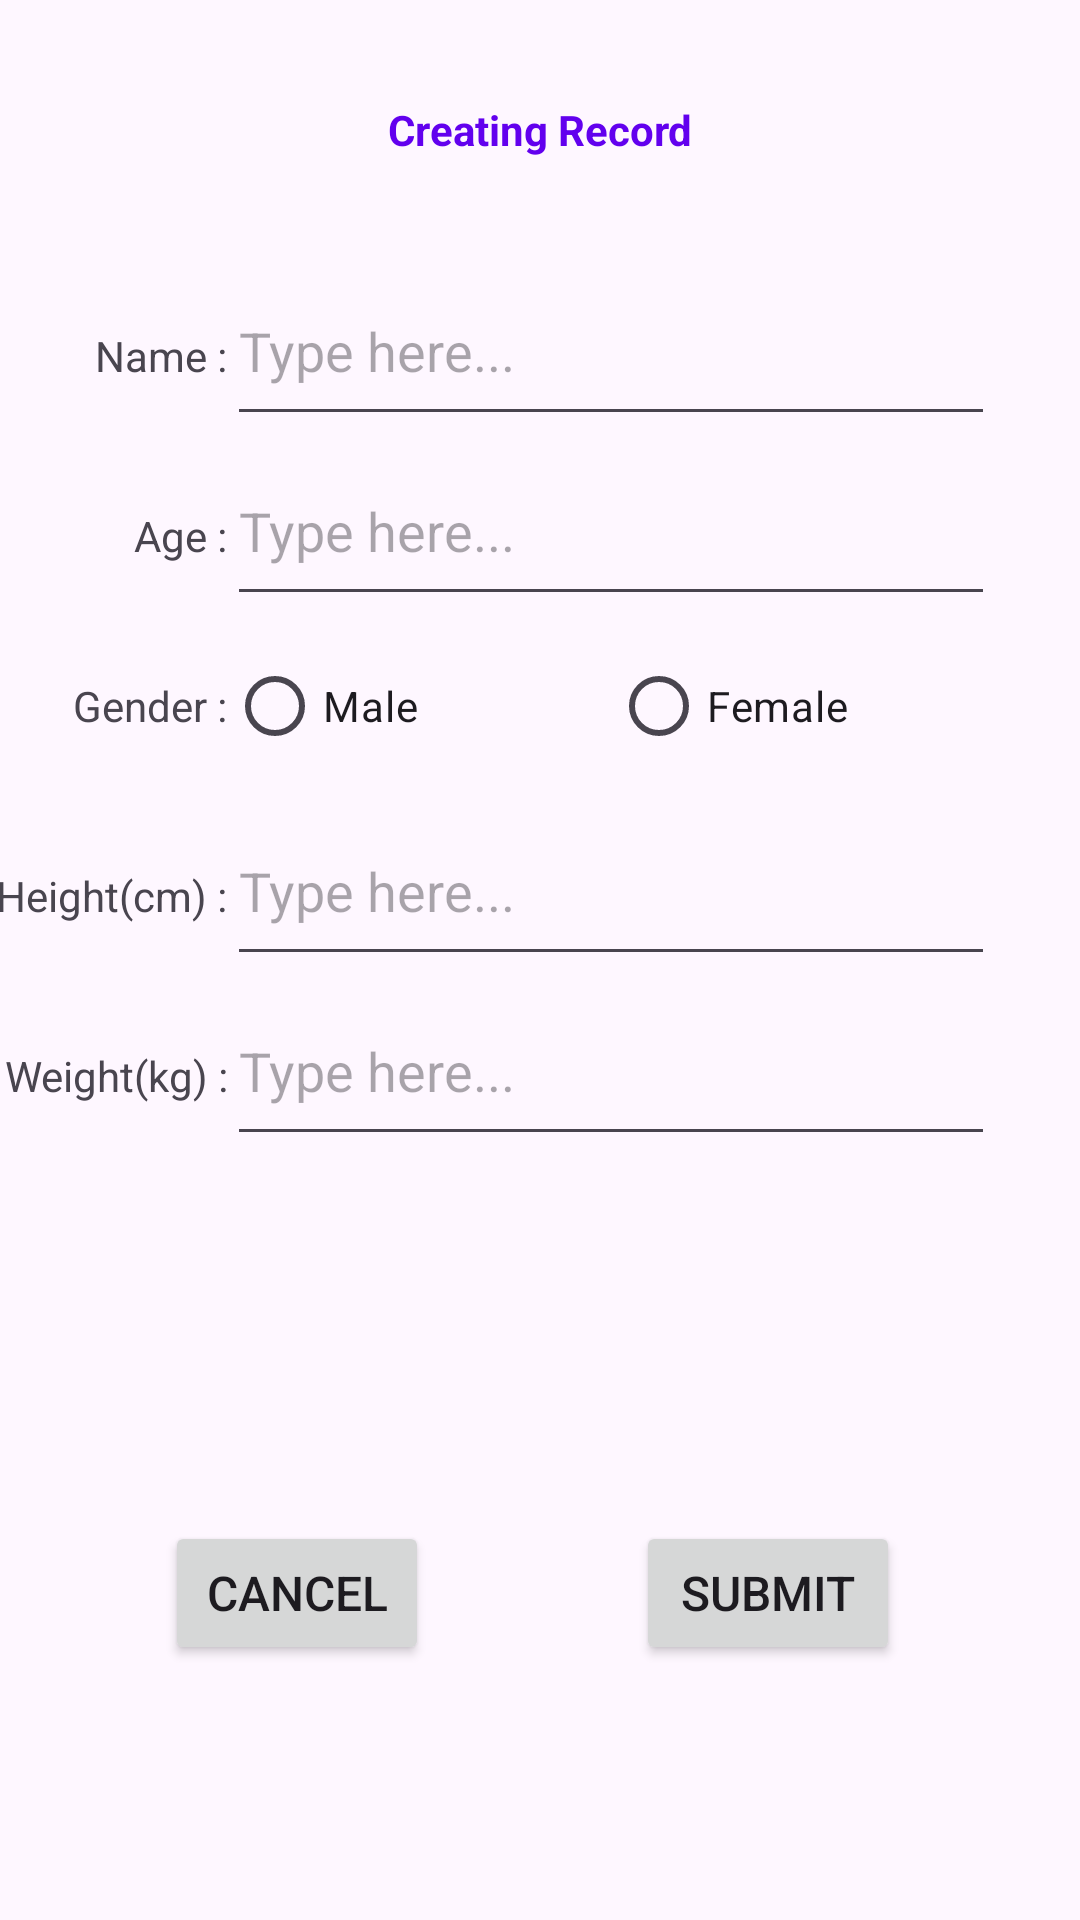

Reconstruct the res/layout file that produces this screen, plus the resources it refers to.
<!-- AndroidManifest.xml: application theme Theme.BMRCalculator -->
<!-- res/layout/activity_create.xml -->
<?xml version="1.0" encoding="utf-8"?>
<androidx.constraintlayout.widget.ConstraintLayout xmlns:android="http://schemas.android.com/apk/res/android"
    xmlns:app="http://schemas.android.com/apk/res-auto"
    xmlns:tools="http://schemas.android.com/tools"
    android:layout_width="match_parent"
    android:layout_height="match_parent"
    tools:context=".CreateActivity">


    <TextView
        android:id="@+id/title"
        android:layout_width="wrap_content"
        android:layout_height="wrap_content"
        android:text="@string/creating_title_string"
        android:textColor="@color/design_default_color_primary"
        android:textSize="@dimen/page_title_string_size"
        android:textStyle="bold"
        app:layout_constraintBottom_toBottomOf="parent"
        app:layout_constraintEnd_toEndOf="parent"
        app:layout_constraintStart_toStartOf="parent"
        app:layout_constraintTop_toTopOf="parent"
        app:layout_constraintVertical_bias="0.054" />

    <TableLayout
        android:id="@+id/tableLayout"
        android:layout_width="364dp"
        android:layout_height="372dp"
        app:layout_constraintBottom_toBottomOf="parent"
        app:layout_constraintEnd_toEndOf="parent"
        app:layout_constraintHorizontal_bias="0.489"
        app:layout_constraintStart_toStartOf="parent"
        app:layout_constraintTop_toBottomOf="@+id/title"
        app:layout_constraintVertical_bias="0.152">

        <TableRow
            android:layout_width="match_parent"
            android:layout_height="match_parent"
            android:layout_marginTop="@dimen/table_margin_top">

            <TextView
                android:id="@+id/textView2"
                android:layout_width="wrap_content"
                android:layout_height="wrap_content"
                android:gravity="end"
                android:text="@string/creating_name_string"
                android:textSize="@dimen/general_string_size" />

            <com.google.android.material.textfield.TextInputEditText
                android:id="@+id/inputName"
                android:layout_width="256dp"
                android:layout_height="60dp"
                android:hint="@string/edittext_hint_string" />
        </TableRow>

        <TableRow
            android:layout_width="match_parent"
            android:layout_height="match_parent"
            android:layout_marginTop="@dimen/table_margin_top">

            <TextView
                android:id="@+id/textView3"
                android:layout_width="wrap_content"
                android:layout_height="wrap_content"
                android:gravity="end"
                android:text="@string/creating_age_string"
                android:textSize="@dimen/general_string_size" />

            <com.google.android.material.textfield.TextInputEditText
                android:id="@+id/inputAge"
                android:layout_height="60dp"
                android:hint="@string/edittext_hint_string" />
        </TableRow>


        <TableRow
            android:layout_width="match_parent"
            android:layout_height="match_parent"
            android:layout_marginTop="@dimen/table_margin_top">

            <TextView
                android:id="@+id/textView4"
                android:layout_width="wrap_content"
                android:layout_height="wrap_content"
                android:layout_gravity="center_vertical"
                android:gravity="end"
                android:text="@string/creating_gender_string"
                android:textSize="@dimen/general_string_size" />

            <RadioGroup
                android:id="@+id/rGroupGender"
                android:layout_width="match_parent"
                android:layout_height="60dp"
                android:orientation="horizontal">

                <RadioButton
                    android:id="@+id/rBtnMale"
                    android:layout_width="match_parent"
                    android:layout_height="match_parent"
                    android:layout_weight="1"
                    android:text="@string/rbtn_male_string" />

                <RadioButton
                    android:id="@+id/rBtnFemale"
                    android:layout_width="match_parent"
                    android:layout_height="match_parent"
                    android:layout_weight="1"
                    android:text="@string/rbtn_female_string" />
            </RadioGroup>
        </TableRow>


        <TableRow
            android:layout_width="match_parent"
            android:layout_height="match_parent"
            android:layout_marginTop="@dimen/table_margin_top">

            <TextView
                android:id="@+id/textView5"
                android:layout_width="wrap_content"
                android:layout_height="wrap_content"
                android:gravity="end"
                android:text="@string/creating_height_string"
                android:textSize="@dimen/general_string_size" />

            <com.google.android.material.textfield.TextInputEditText
                android:id="@+id/inputHeight"
                android:layout_height="60dp"
                android:hint="@string/edittext_hint_string" />
        </TableRow>

        <TableRow
            android:layout_width="match_parent"
            android:layout_height="match_parent"
            android:layout_marginTop="@dimen/table_margin_top">

            <TextView
                android:id="@+id/textView6"
                android:layout_width="wrap_content"
                android:layout_height="wrap_content"
                android:gravity="end"
                android:text="@string/creating_weight_string"
                android:textSize="@dimen/general_string_size" />

            <com.google.android.material.textfield.TextInputEditText
                android:id="@+id/inputWeight"
                android:layout_width="match_parent"
                android:layout_height="60dp"
                android:hint="@string/edittext_hint_string" />
        </TableRow>

    </TableLayout>

    <Button
        android:id="@+id/btnSubmit"
        android:layout_width="wrap_content"
        android:layout_height="wrap_content"
        android:layout_marginEnd="60dp"
        android:text="@string/btn_submit_string"
        android:textSize="@dimen/button_string_size"
        app:layout_constraintBottom_toBottomOf="parent"
        app:layout_constraintEnd_toEndOf="parent"
        app:layout_constraintTop_toBottomOf="@+id/tableLayout"
        app:layout_constraintVertical_bias="0.369" />

    <Button
        android:id="@+id/btnCancel"
        android:layout_width="wrap_content"
        android:layout_height="wrap_content"
        android:text="@string/btn_cancel_string"
        android:textSize="@dimen/button_string_size"
        app:layout_constraintBottom_toBottomOf="parent"
        app:layout_constraintEnd_toStartOf="@+id/btnSubmit"
        app:layout_constraintHorizontal_bias="0.444"
        app:layout_constraintStart_toStartOf="parent"
        app:layout_constraintTop_toBottomOf="@+id/tableLayout"
        app:layout_constraintVertical_bias="0.369" />

</androidx.constraintlayout.widget.ConstraintLayout>
<!-- resources referenced by this layout -->
<resources>
  <dimen name="button_string_size">16sp</dimen>
  <string name="btn_cancel_string">Cancel</string>
  <string name="btn_submit_string">Submit</string>
  <string name="creating_age_string">Age : </string>
  <string name="creating_gender_string">Gender : </string>
  <string name="creating_height_string">Height(cm) : </string>
  <string name="creating_name_string">Name : </string>
  <string name="creating_title_string">Creating Record</string>
  <string name="creating_weight_string">Weight(kg) : </string>
  <string name="edittext_hint_string">Type here...</string>
  <string name="rbtn_female_string">Female</string>
  <string name="rbtn_male_string">Male</string>
  <style name="Theme.BMRCalculator" parent="Base.Theme.BMRCalculator" />
  <style name="Base.Theme.BMRCalculator" parent="Theme.Material3.DayNight.NoActionBar">
          
          
      </style>
</resources>
